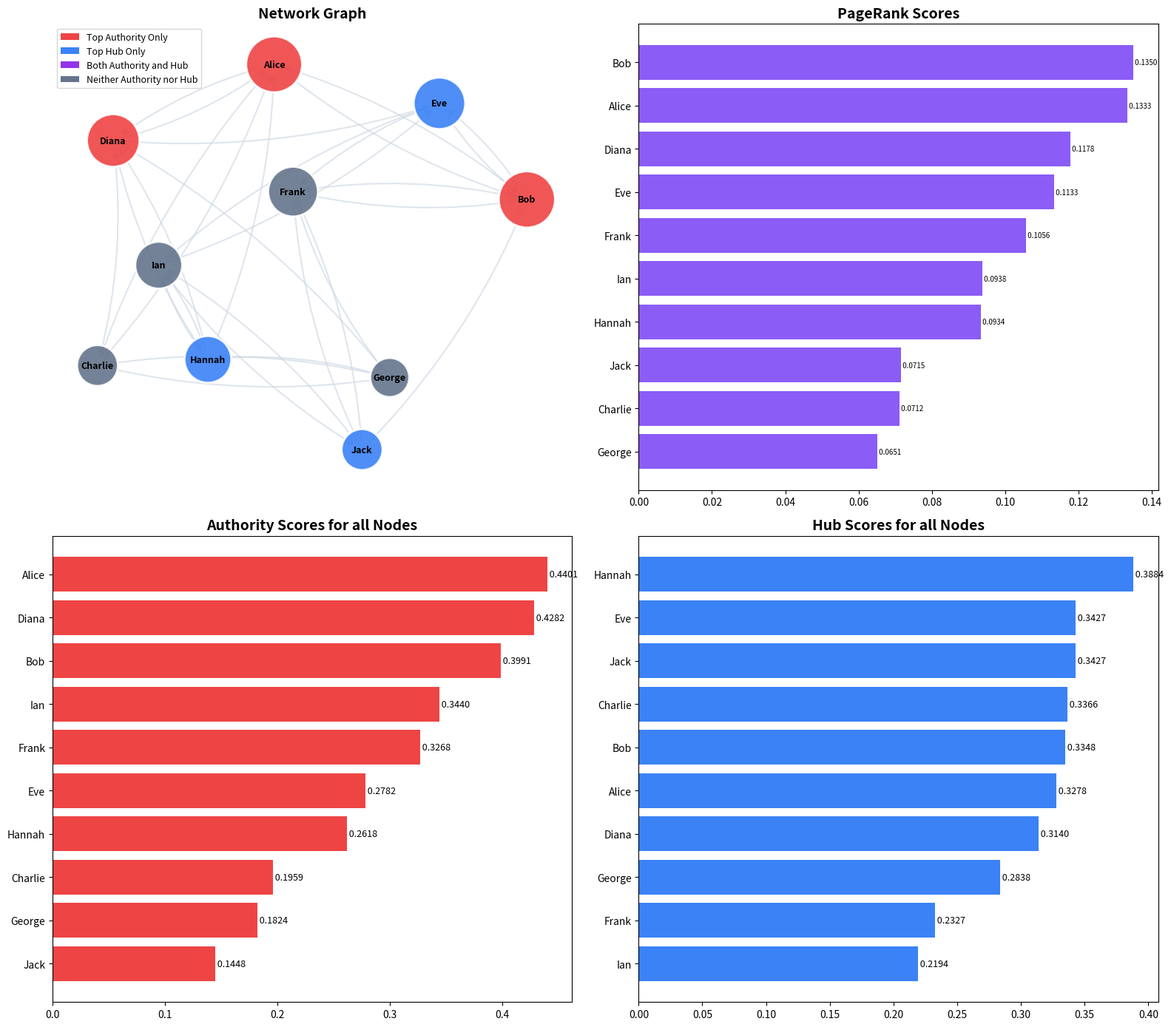

Recreate this plot in Python.
"""
Title: Implementation of Page Rank and HITS Algorithm on a Small Directed Social Network for Information Retrieval Assignment
Author: Arnab Mandal

Description:
    This code implements the Page Rank and HITS algorithms on a small directed social network graph.
    It calculates the Page Rank scores, Authority scores, and Hub scores for each node in the graph.
    It also visualizes the network and the scores using matplotlib and networkx.

Instructions to Run:
    1. Ensure Python is installed.
    2. run `pip install numpy networkx matplotlib pandas` to install required libraries.
    3. Save this script as `assignment.py`.
    4. Run the script using `python assignment.py`.
    5. Visualizations will be saved as `pagerank_hits_analysis.png`.
    6. Analysis of the results is provided in `analysis.txt`.
"""

import numpy as np
import networkx as nx
import matplotlib.pyplot as plt
from matplotlib.patches import FancyArrowPatch
import pandas as pd

# ============================================================================>
# Small directed network for a social network (users retweeting each other)
# ============================================================================>
edges=[
    ('Alice', 'Bob'), ('Alice', 'Charlie'), ('Alice', 'Diana'),
    ('Bob', 'Alice'), ('Bob', 'Eve'), ('Bob', 'Frank'),
    ('Charlie', 'Alice'), ('Charlie', 'Diana'), ('Charlie', 'George'),
    ('Diana', 'Alice'), ('Diana', 'Eve'), ('Diana', 'Hannah'),
    ('Eve', 'Bob'), ('Eve', 'Frank'), ('Eve', 'Ian'),
    ('Frank', 'Bob'), ('Frank', 'George'), ('Frank', 'Jack'),
    ('George', 'Charlie'), ('George', 'Hannah'), ('George', 'Diana'),
    ('Hannah', 'Diana'), ('Hannah', 'Ian'), ('Hannah', 'Alice'),
    ('Ian', 'Eve'), ('Ian', 'Jack'), ('Ian', 'Hannah'),
    ('Jack', 'Frank'), ('Jack', 'Ian'), ('Jack', 'Bob')
]

Graph=nx.DiGraph()
Graph.add_edges_from(edges)

def pageRank(G, epsilon=0.15, convergence=0.0001, max_iter=100):
    """
    PageRank Algorithm Implementation with E=0.15 with iterations until convergence  
    Args:
        G: Social Network Graph
        epsilon: Teleportation Probability as instructed in assignment
        convergence: Convergence threshold of 0.0001 as instructed in assignment
        max_iter: Maximum iterations for safeguarding against infinite runs
    
    Returns:
        dict: Page Rank scores for each node as per algorithm
    """
    nodes=list(G.nodes())
    n=len(nodes)
    
    pr={
        node: 1.0/n for node in nodes
    }
    
    iterations=0
    converged=False
    
    while not converged and iterations<max_iter:
        new_pr={}
        
        for node in nodes:
            rank_sum=0
            for in_neighbor in G.predecessors(node):
                out_degree=G.out_degree(in_neighbor)
                if out_degree>0:
                    rank_sum+=pr[in_neighbor]/out_degree
            
            new_pr[node]=epsilon/n+(1-epsilon)*rank_sum

        max_diff= max(abs(new_pr[node] - pr[node]) for node in nodes)
        converged= max_diff<convergence
        
        pr=new_pr
        iterations+=1
    
    return pr

pr_scores=pageRank(Graph)

print("="*100)
print("Top 5 Ranked nodes as per Page Rank Algorithm with Parameters as specified in Assignment")
print("="*100)

top_pr = sorted(pr_scores.items(), key=lambda x: x[1], reverse=True)[:5]
for i, (node, score) in enumerate(top_pr, 1):
    print(f"  {i}. {node:12s}: {score:.6f}")
print()

def hits(G, max_iter=100, convergence=0.0001):
    """
    Implementation of HITS Algorithm with iterations until convergence.
    
    Args:
        G: Social Network Graph
        max_iter: Maximum iterations for safeguarding against infinite runs
        convergence: Convergence threshold of 0.0001 as instructed in assignment
    
    Returns:
        dict: Dictionary of Authority scores
        dict: Dictionary of Hub scores
    """
    nodes=list(G.nodes())

    auth={
        node: 1.0 for node in nodes
    }
    hub={
        node: 1.0 for node in nodes
    }
    
    iterations=0
    converged=False
    
    while not converged and iterations<max_iter:
        new_auth={}
        for node in nodes:
            new_auth[node]=sum(hub[pred] for pred in G.predecessors(node))
        
        new_hub={}
        for node in nodes:
            new_hub[node]=sum(new_auth[succ] for succ in G.successors(node))
        
        auth_norm=np.sqrt(sum(score**2 for score in new_auth.values()))
        if auth_norm>0:
            new_auth={node: score/auth_norm for node, score in new_auth.items()}

        hub_norm=np.sqrt(sum(score**2 for score in new_hub.values()))
        if hub_norm>0:
            new_hub={node: score/hub_norm for node, score in new_hub.items()}

        max_diff=max(
            max(abs(new_auth[node]-auth[node]) for node in nodes),
            max(abs(new_hub[node]-hub[node]) for node in nodes)
        )
        converged=max_diff<convergence
        
        auth=new_auth
        hub=new_hub
        iterations+=1
    
    return auth, hub

auth_scores,hub_scores= hits(Graph)

print("=" * 100)
print("Top 5 Authority and Hub nodes as per HITS Algorithm with Parameters as specified in Assignment")
print("=" * 100)

top_auth=sorted(auth_scores.items(), key=lambda x: x[1], reverse=True)[:5]
print("Top 5 Authority Nodes->")
for i, (node, score) in enumerate(top_auth, 1):
    print(f"  {i}. {node:12s}: {score:.6f}")
print()

top_hub=sorted(hub_scores.items(), key=lambda x: x[1], reverse=True)[:5]
print("Top 5 Hub Nodes->")
for i, (node, score) in enumerate(top_hub, 1):
    print(f"  {i}. {node:12s}: {score:.6f}")
print()


pr_top_nodes = set(node for node, _ in top_pr)
auth_top_nodes = set(node for node, _ in top_auth)
common_nodes = pr_top_nodes.intersection(auth_top_nodes)

# ============================================================================>
# Visualization of The social network and Scores as per Page Rank algorithm and HITS
# ============================================================================>
fig, axes=plt.subplots(2, 2, figsize=(16, 14))
max_pr=max(pr_scores.values())
node_sizes=[3000*(pr_scores[node]/max_pr) for node in Graph.nodes()]

top_3_auth=set(node for node, _ in top_auth[:3])
top_3_hub=set(node for node, _ in top_hub[:3])

node_colors = []
for node in Graph.nodes():
    if node in top_3_auth and node in top_3_hub:
        node_colors.append('#9333ea')  # Purple-High Authority and Hub Scores
    elif node in top_3_auth:
        node_colors.append('#ef4444')  # Red-High Authority Scores only
    elif node in top_3_hub:
        node_colors.append('#3b82f6')  # Blue-High Hub scores only
    else:
        node_colors.append('#64748b')  # Gray-Neither authorities or hubs

pos=nx.spring_layout(Graph, k=2, iterations=50, seed=42)

# ============================================================================>
# Network Graph Plot
# ============================================================================>
ax1 = axes[0, 0]
nx.draw_networkx_nodes(Graph, pos, node_size=node_sizes, node_color=node_colors, 
                       ax=ax1, alpha=0.9, edgecolors='white', linewidths=2)
nx.draw_networkx_labels(Graph, pos, font_size=9, font_weight='bold', ax=ax1)
nx.draw_networkx_edges(Graph, pos, edge_color='#cbd5e1', arrows=True, 
                       arrowsize=15, ax=ax1, alpha=0.6, width=1.5,
                       connectionstyle='arc3,rad=0.1')
ax1.set_title('Network Graph', fontsize=14, fontweight='bold')
ax1.axis('off')

from matplotlib.patches import Patch
legend_elements = [
    Patch(facecolor='#ef4444', label='Top Authority Only'),
    Patch(facecolor='#3b82f6', label='Top Hub Only'),
    Patch(facecolor='#9333ea', label='Both Authority and Hub'),
    Patch(facecolor='#64748b', label='Neither Authority nor Hub')
]
ax1.legend(handles=legend_elements, loc='upper left', fontsize=9)

# ============================================================================>
# Page Rank Scores plot
# ============================================================================>
ax2 = axes[0, 1]
pr_sorted = sorted(pr_scores.items(), key=lambda x: x[1], reverse=True)
nodes_pr = [node for node, _ in pr_sorted]
values_pr = [score for _, score in pr_sorted]
bars2 = ax2.barh(nodes_pr, values_pr, color='#8b5cf6')
ax2.set_title('PageRank Scores', fontsize=14, fontweight='bold')
ax2.invert_yaxis()
for i, bar in enumerate(bars2):
    ax2.text(bar.get_width(), 
            bar.get_y() + bar.get_height()/2, 
            f' {values_pr[i]:.4f}', 
            va='center', 
            fontsize=7
    )

# ============================================================================>
# Authority Scores plot
# ============================================================================>
ax3 =axes[1, 0]
auth_sorted = sorted(auth_scores.items(), key=lambda x: x[1], reverse=True)
nodes_auth = [node for node, _ in auth_sorted]
values_auth = [score for _, score in auth_sorted]
bars3 = ax3.barh(nodes_auth, values_auth, color='#ef4444')
ax3.set_title('Authority Scores for all Nodes', fontsize=14, fontweight='bold')
ax3.invert_yaxis()
for i, bar in enumerate(bars3):
    ax3.text(bar.get_width(), bar.get_y() + bar.get_height()/2, 
             f' {values_auth[i]:.4f}', va='center', fontsize=9)

# ============================================================================>
# Hub Scores plot
# ============================================================================>
ax4 = axes[1, 1]
hub_sorted = sorted(hub_scores.items(), key=lambda x: x[1], reverse=True)
nodes_hub = [node for node, _ in hub_sorted]
values_hub = [score for _, score in hub_sorted]
bars4 = ax4.barh(nodes_hub, values_hub, color='#3b82f6')
ax4.set_title('Hub Scores for all Nodes', fontsize=14, fontweight='bold')
ax4.invert_yaxis()
for i, bar in enumerate(bars4):
    ax4.text(bar.get_width(), bar.get_y() + bar.get_height()/2, 
             f' {values_hub[i]:.4f}', va='center', fontsize=9)

plt.tight_layout()
plt.savefig('pagerank_hits_analysis.png', dpi=300, bbox_inches='tight')

print("="*100)
print("Visualization saved as 'pagerank_hits_analysis.png'")
print("="*100)
